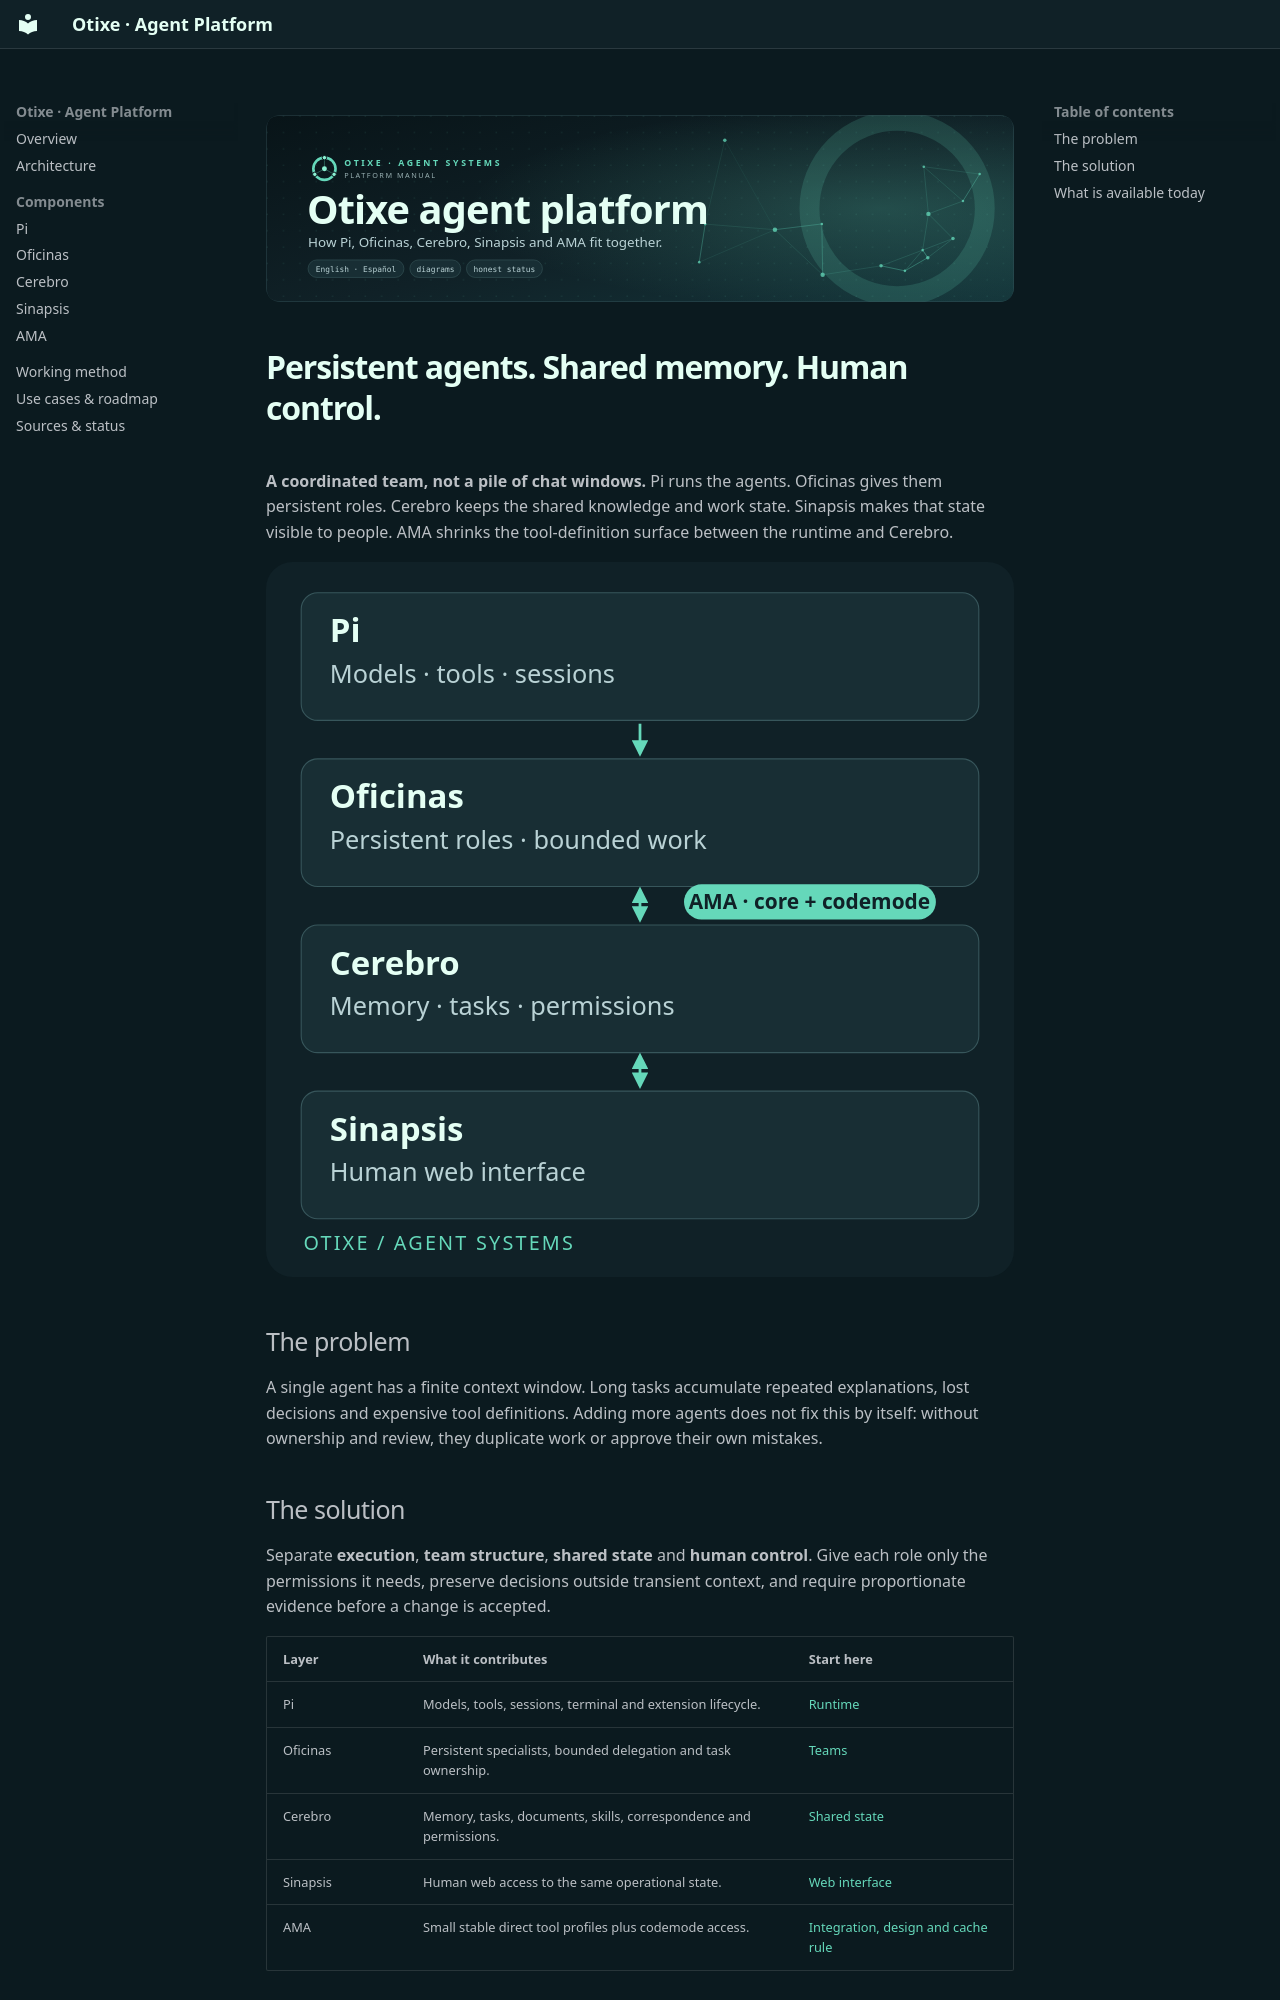

repository: otixe/plataforma · page: en/index.html · generator: mkdocs

![Otixe agent platform: Pi, Oficinas, Cerebro, Sinapsis and AMA](assets/banner.svg)

# Persistent agents. Shared memory. Human control.

**A coordinated team, not a pile of chat windows.** Pi runs the agents. Oficinas gives them persistent roles. Cerebro keeps the shared knowledge and work state. Sinapsis makes that state visible to people. AMA shrinks the tool-definition surface between the runtime and Cerebro.

![Four components connected through a shared-state layer, with AMA linking the runtime to Cerebro.](media/platform.svg)

## The problem

A single agent has a finite context window. Long tasks accumulate repeated explanations, lost decisions and expensive tool definitions. Adding more agents does not fix this by itself: without ownership and review, they duplicate work or approve their own mistakes.

## The solution

Separate **execution**, **team structure**, **shared state** and **human control**. Give each role only the permissions it needs, preserve decisions outside transient context, and require proportionate evidence before a change is accepted.

| Layer | What it contributes | Start here |
| --- | --- | --- |
| Pi | Models, tools, sessions, terminal and extension lifecycle. | [Runtime](pi.md) |
| Oficinas | Persistent specialists, bounded delegation and task ownership. | [Teams](oficinas.md) |
| Cerebro | Memory, tasks, documents, skills, correspondence and permissions. | [Shared state](cerebro.md) |
| Sinapsis | Human web access to the same operational state. | [Web interface](sinapsis.md) |
| AMA | Small stable direct tool profiles plus codemode access. | [Integration, design and cache rule](ama.md) |
